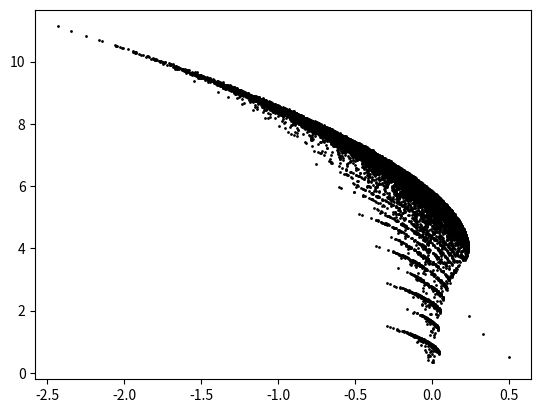

This chart was generated by the following Python code:
import matplotlib.pyplot as plt
import random

x,y = .5, .5

xvec = [x]
yvec = [y]

for i in range(25000):
    rand = random.random()

    if rand < 0.01:
        x, y = 0.2*x, 0.16 * y;
    elif rand < 0.5:
        newx = (0.65 * x) + (0.02 * y)
        newy = (-0.04 * x) + (0.75 * y) + .9
        x, y = newx, newy
    else:
        newx = (0.85 * x) + (-0.04 * y)
        newy = (-0.08 * x) + (0.85 * y) + 1.6
        x, y = newx, newy

    xvec.append(x)
    yvec.append(y)

plt.plot(xvec, yvec, 'ko', markersize=1)
plt.show()
